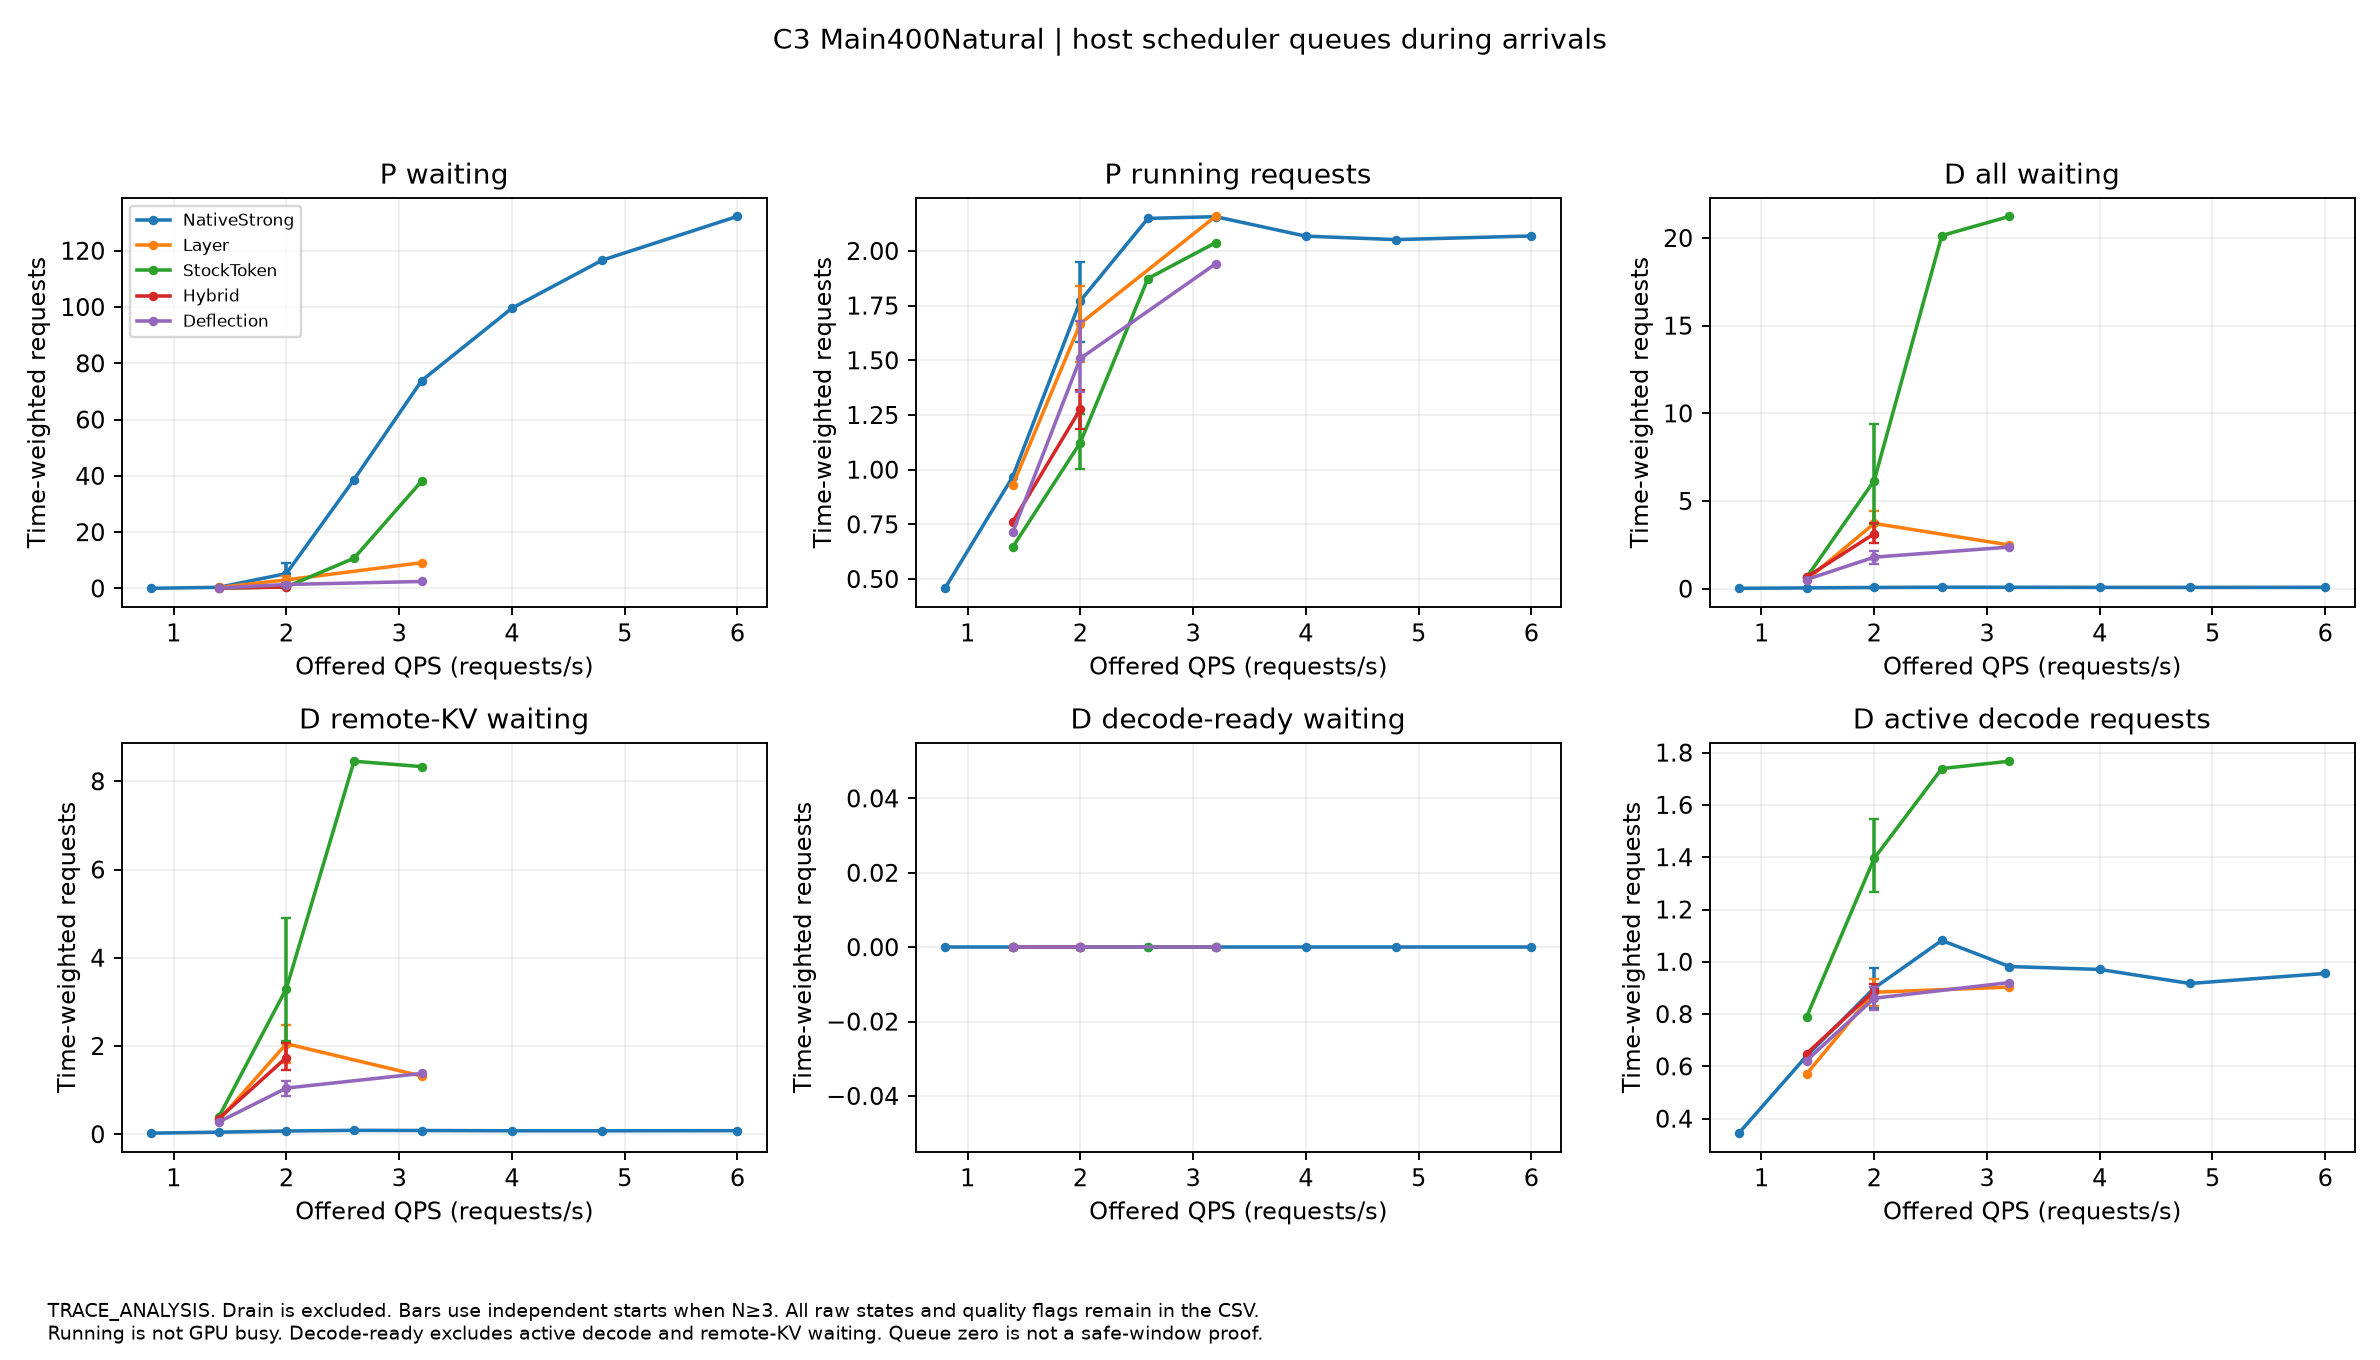

The data file committed next to this chart (first rows):
split, label, QPS, role, field, mean, CI95, starts, quality_passed, evidence
Main400Natural, NativeStrong, 0.8, prefill, waiting_total, 0.03925, , 1, True, TRACE_ANALYSIS
Main400Natural, NativeStrong, 1.4, prefill, waiting_total, 0.3848, , 1, True, TRACE_ANALYSIS
Main400Natural, NativeStrong, 2.0, prefill, waiting_total, 5.282, [2.0155669899316186,8.918628008712842], 3, True, TRACE_ANALYSIS
Main400Natural, NativeStrong, 2.6, prefill, waiting_total, 38.69, , 1, True, TRACE_ANALYSIS
Main400Natural, NativeStrong, 3.2, prefill, waiting_total, 73.86, , 1, True, TRACE_ANALYSIS
Main400Natural, NativeStrong, 4.0, prefill, waiting_total, 99.57, , 1, True, TRACE_ANALYSIS
Main400Natural, NativeStrong, 4.8, prefill, waiting_total, 116.6, , 1, True, TRACE_ANALYSIS
Main400Natural, NativeStrong, 6.0, prefill, waiting_total, 132.2, , 1, True, TRACE_ANALYSIS
Main400Natural, Layer, 1.4, prefill, waiting_total, 0.3325, , 1, True, TRACE_ANALYSIS
Main400Natural, Layer, 2.0, prefill, waiting_total, 3.038, [1.5048113704591295,4.587394527313146], 3, True, TRACE_ANALYSIS
Main400Natural, Layer, 3.2, prefill, waiting_total, 9.145, , 1, True, TRACE_ANALYSIS
Main400Natural, StockToken, 1.4, prefill, waiting_total, 0.07091, , 1, True, TRACE_ANALYSIS
Main400Natural, StockToken, 2.0, prefill, waiting_total, 0.5183, [0.36650365676951974,0.7212378097380503], 3, True, TRACE_ANALYSIS
Main400Natural, StockToken, 2.6, prefill, waiting_total, 10.74, , 1, True, TRACE_ANALYSIS
Main400Natural, StockToken, 3.2, prefill, waiting_total, 38.13, , 1, True, TRACE_ANALYSIS
Main400Natural, Hybrid, 1.4, prefill, waiting_total, 0.1451, , 1, True, TRACE_ANALYSIS
Main400Natural, Hybrid, 2.0, prefill, waiting_total, 0.5072, [0.4583852152237879,0.5588632334728171], 3, True, TRACE_ANALYSIS
Main400Natural, Deflection, 1.4, prefill, waiting_total, 0.1609, , 1, True, TRACE_ANALYSIS
Main400Natural, Deflection, 2.0, prefill, waiting_total, 1.386, [1.0200076837716847,1.8553180036193404], 3, True, TRACE_ANALYSIS
Main400Natural, Deflection, 3.2, prefill, waiting_total, 2.466, , 1, True, TRACE_ANALYSIS
Main400Natural, NativeStrong, 0.8, prefill, running, 0.4577, , 1, True, TRACE_ANALYSIS
Main400Natural, NativeStrong, 1.4, prefill, running, 0.9669, , 1, True, TRACE_ANALYSIS
Main400Natural, NativeStrong, 2.0, prefill, running, 1.772, [1.5846926994815946,1.9504074724829505], 3, True, TRACE_ANALYSIS
Main400Natural, NativeStrong, 2.6, prefill, running, 2.149, , 1, True, TRACE_ANALYSIS
Main400Natural, NativeStrong, 3.2, prefill, running, 2.157, , 1, True, TRACE_ANALYSIS
Main400Natural, NativeStrong, 4.0, prefill, running, 2.068, , 1, True, TRACE_ANALYSIS
Main400Natural, NativeStrong, 4.8, prefill, running, 2.052, , 1, True, TRACE_ANALYSIS
Main400Natural, NativeStrong, 6.0, prefill, running, 2.069, , 1, True, TRACE_ANALYSIS
Main400Natural, Layer, 1.4, prefill, running, 0.9278, , 1, True, TRACE_ANALYSIS
Main400Natural, Layer, 2.0, prefill, running, 1.668, [1.4922768664327428,1.8376107082092807], 3, True, TRACE_ANALYSIS
Main400Natural, Layer, 3.2, prefill, running, 2.158, , 1, True, TRACE_ANALYSIS
Main400Natural, StockToken, 1.4, prefill, running, 0.6456, , 1, True, TRACE_ANALYSIS
Main400Natural, StockToken, 2.0, prefill, running, 1.123, [1.001622025837688,1.2528224432001418], 3, True, TRACE_ANALYSIS
Main400Natural, StockToken, 2.6, prefill, running, 1.874, , 1, True, TRACE_ANALYSIS
Main400Natural, StockToken, 3.2, prefill, running, 2.038, , 1, True, TRACE_ANALYSIS
Main400Natural, Hybrid, 1.4, prefill, running, 0.7604, , 1, True, TRACE_ANALYSIS
Main400Natural, Hybrid, 2.0, prefill, running, 1.276, [1.1846993358083828,1.3638052485586332], 3, True, TRACE_ANALYSIS
Main400Natural, Deflection, 1.4, prefill, running, 0.7131, , 1, True, TRACE_ANALYSIS
Main400Natural, Deflection, 2.0, prefill, running, 1.508, [1.3531313481103895,1.680916836450243], 3, True, TRACE_ANALYSIS
Main400Natural, Deflection, 3.2, prefill, running, 1.941, , 1, True, TRACE_ANALYSIS
Main400Natural, NativeStrong, 0.8, decode, waiting_total, 0.02375, , 1, True, TRACE_ANALYSIS
Main400Natural, NativeStrong, 1.4, decode, waiting_total, 0.04596, , 1, True, TRACE_ANALYSIS
Main400Natural, NativeStrong, 2.0, decode, waiting_total, 0.07199, [0.06777818338061803,0.07653294566548614…, 3, True, TRACE_ANALYSIS
Main400Natural, NativeStrong, 2.6, decode, waiting_total, 0.08685, , 1, True, TRACE_ANALYSIS
Main400Natural, NativeStrong, 3.2, decode, waiting_total, 0.08366, , 1, True, TRACE_ANALYSIS
Main400Natural, NativeStrong, 4.0, decode, waiting_total, 0.07711, , 1, True, TRACE_ANALYSIS
Main400Natural, NativeStrong, 4.8, decode, waiting_total, 0.0766, , 1, True, TRACE_ANALYSIS
Main400Natural, NativeStrong, 6.0, decode, waiting_total, 0.07941, , 1, True, TRACE_ANALYSIS
Main400Natural, Layer, 1.4, decode, waiting_total, 0.4982, , 1, True, TRACE_ANALYSIS
Main400Natural, Layer, 2.0, decode, waiting_total, 3.725, [2.9834499998435913,4.42062349654565], 3, True, TRACE_ANALYSIS
Main400Natural, Layer, 3.2, decode, waiting_total, 2.49, , 1, True, TRACE_ANALYSIS
Main400Natural, StockToken, 1.4, decode, waiting_total, 0.6418, , 1, True, TRACE_ANALYSIS
Main400Natural, StockToken, 2.0, decode, waiting_total, 6.163, [3.6730403434768872,9.408785341232665], 3, True, TRACE_ANALYSIS
Main400Natural, StockToken, 2.6, decode, waiting_total, 20.14, , 1, True, TRACE_ANALYSIS
Main400Natural, StockToken, 3.2, decode, waiting_total, 21.23, , 1, True, TRACE_ANALYSIS
Main400Natural, Hybrid, 1.4, decode, waiting_total, 0.6581, , 1, True, TRACE_ANALYSIS
Main400Natural, Hybrid, 2.0, decode, waiting_total, 3.135, [2.592846445052314,3.7523205016289176], 3, True, TRACE_ANALYSIS
Main400Natural, Deflection, 1.4, decode, waiting_total, 0.5225, , 1, True, TRACE_ANALYSIS
Main400Natural, Deflection, 2.0, decode, waiting_total, 1.8, [1.4055011903667167,2.134556300381363], 3, True, TRACE_ANALYSIS
Main400Natural, Deflection, 3.2, decode, waiting_total, 2.377, , 1, True, TRACE_ANALYSIS
... 60 more rows
